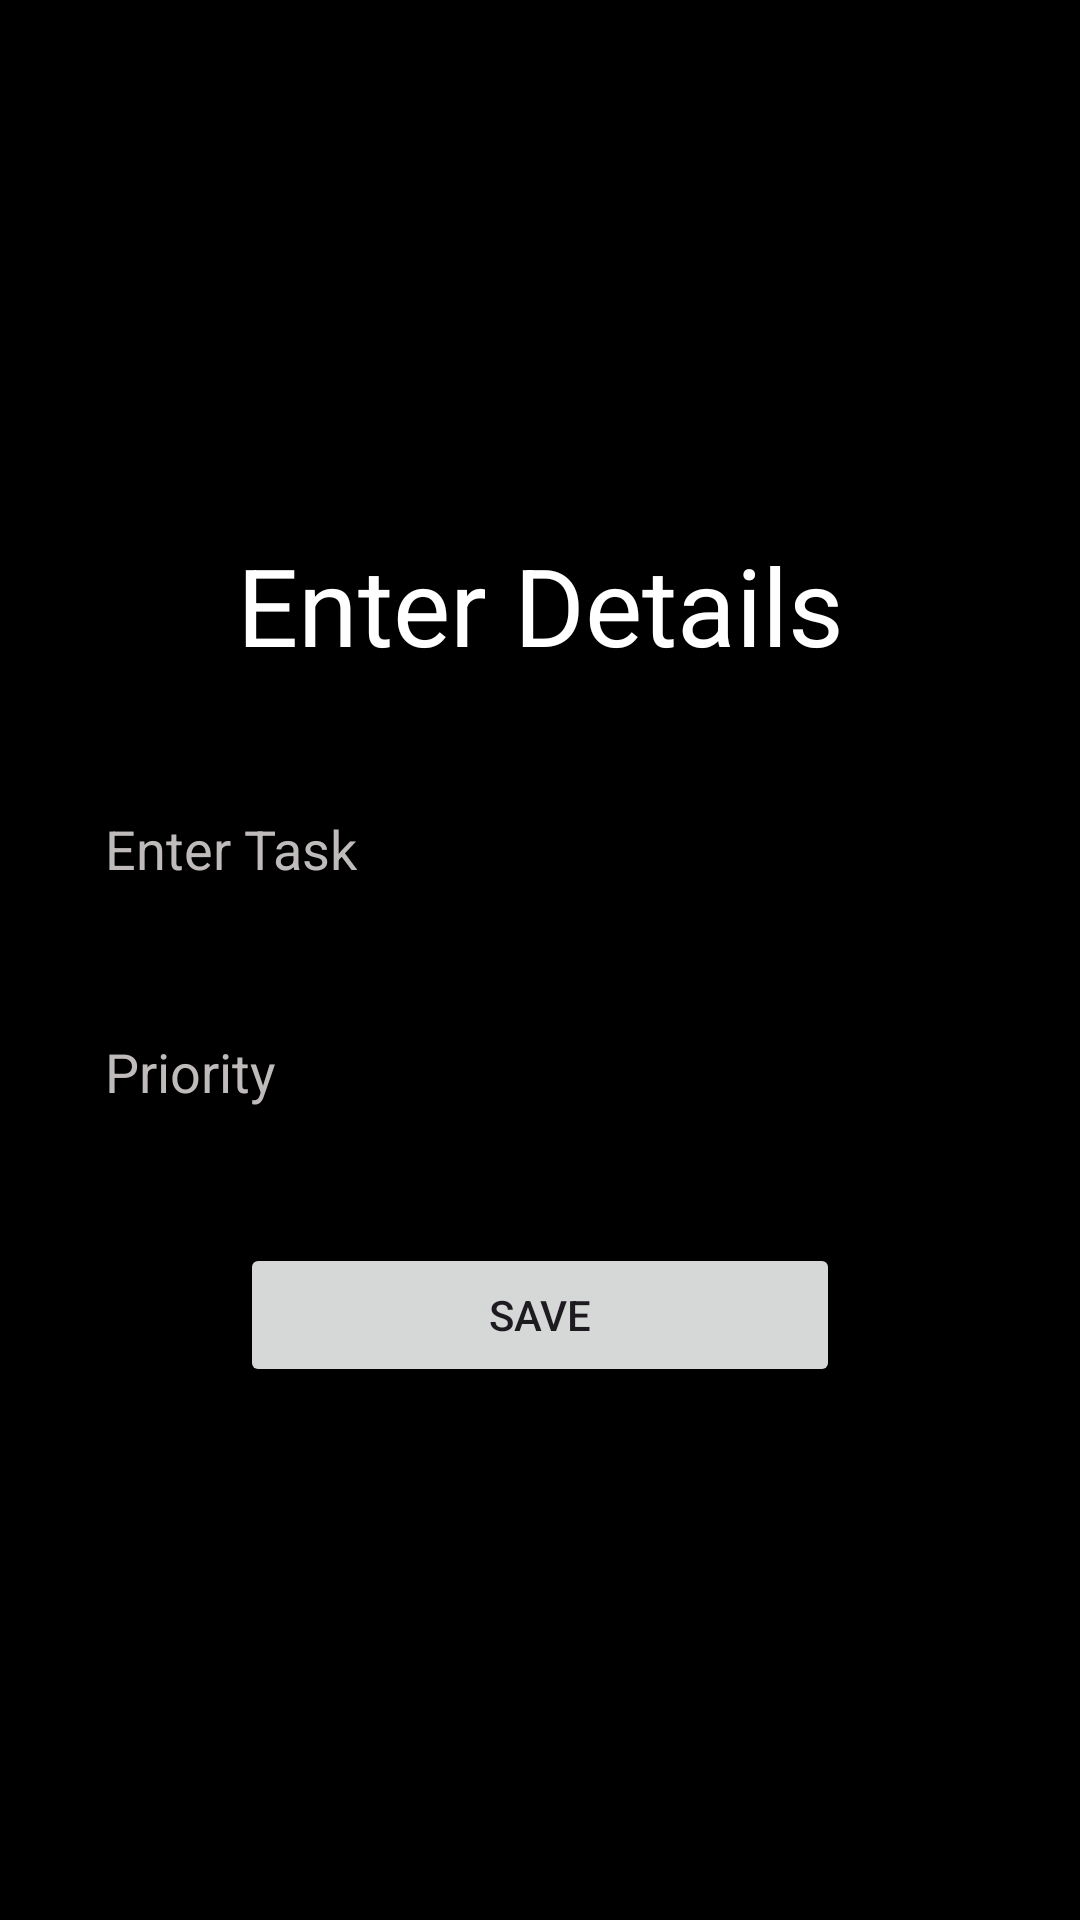

The Android layout XML behind this screen, and the referenced resources:
<!-- AndroidManifest.xml: application theme Theme.FocusMinder -->
<!-- res/layout/activity_create_card.xml -->
<?xml version="1.0" encoding="utf-8"?>
<LinearLayout xmlns:android="http://schemas.android.com/apk/res/android"
    xmlns:app="http://schemas.android.com/apk/res-auto"
    xmlns:tools="http://schemas.android.com/tools"
    android:layout_width="match_parent"
    android:layout_height="match_parent"
    android:background="@color/black"
    android:orientation="vertical"
    android:gravity="center"
    android:padding="20dp"
    tools:context=".CreateCard">




        <TextView
            android:layout_width="match_parent"
            android:layout_height="wrap_content"
            android:text="Enter Details"
            android:textColor="@color/white"
            android:textSize="36sp"
            android:gravity="center"
            android:fontFamily="sans-serif"/>
        <EditText
            android:id="@+id/create_title"
            android:layout_width="match_parent"
            android:layout_height="wrap_content"
            android:hint="Enter Task"
            android:layout_marginTop="30dp"
            android:padding="15dp"
            android:background="@drawable/custom_edittetext"
            android:textColorHint="#BFBBBB"
            android:textColor="@color/white"
            />

        <EditText
            android:id="@+id/create_priority"
            android:layout_width="match_parent"
            android:layout_height="wrap_content"
            android:layout_marginTop="20dp"
            android:hint="Priority"
            android:padding="15dp"
            android:background="@drawable/custom_edittetext"
            android:textColorHint="#BFBBBB"
            android:textColor="@color/white"
            />

        <Button
            android:id="@+id/save_button"
            android:layout_width="200dp"
            android:layout_height="wrap_content"
            android:layout_marginTop="30dp"
            android:text="Save"/>


</LinearLayout>
<!-- resources referenced by this layout -->
<resources>
  <style name="Theme.FocusMinder" parent="Base.Theme.FocusMinder" />
  <style name="Base.Theme.FocusMinder" parent="Theme.Material3.DayNight.NoActionBar">
          
          
      </style>
  <!-- not gathered from this repository: default colours our renderer supplied (Android Studio template values) -->
  <color name="black">#FF000000</color>
  <color name="white">#FFFFFFFF</color>
</resources>
